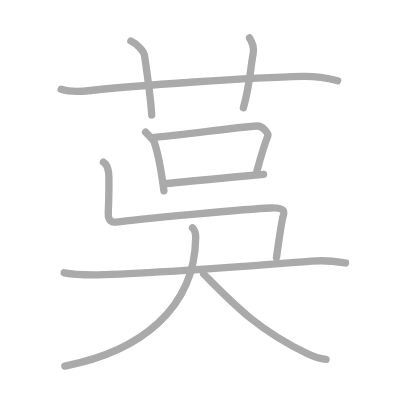
t = 0.00 s
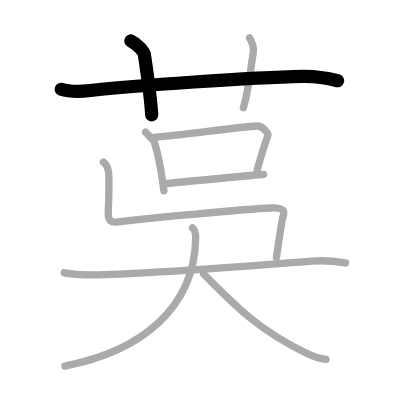
t = 2.00 s
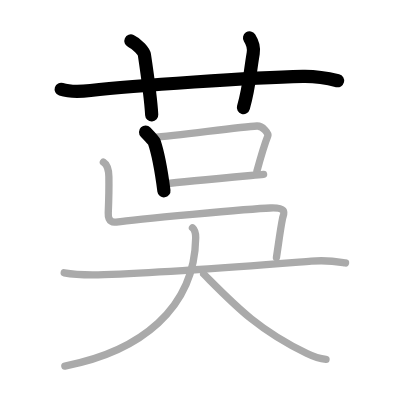
t = 4.00 s
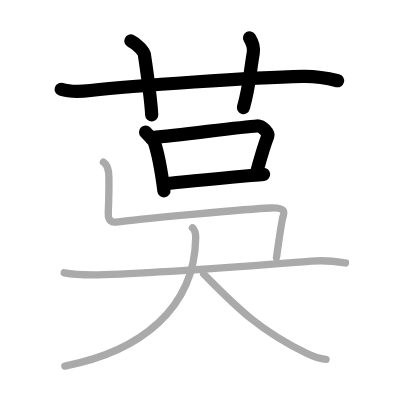
t = 6.00 s
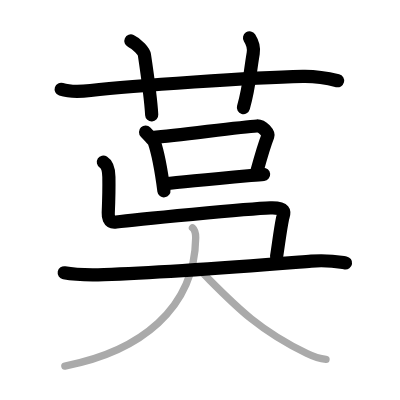
t = 8.00 s
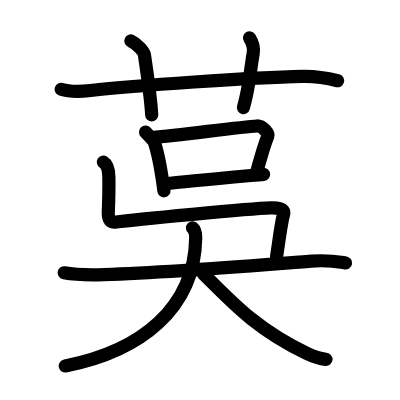
t = 10.00 s

The animated SVG that drew these frames (rendered in a browser with its animation timeline set to each time). Animation: 10 SMIL elements (animate=10); one cycle of 10.00 s.

<?xml version="1.0" standalone="no"?>
<!DOCTYPE svg PUBLIC "-//W3C//DTD SVG 1.1//EN"   "http://www.w3.org/Graphics/SVG/1.1/DTD/svg11.dtd">
<svg width="400px" height="400px"  version="1.1" xmlns="http://www.w3.org/2000/svg">
  <defs>
    <marker id="Triangle" viewBox="0 0 10 10" refX="0" refY="5" markerUnits="strokeWidth" markerWidth="3" style="stroke-opacity:0%;fill:#aaaaaa;" markerHeight="2" orient="auto">
      <path d="M 0 0 L 10 5 L 0 10 z" />
    </marker>
    
    <marker id="Arrow" viewBox="0 0 10 10" refX="5" refY="5" markerUnits="strokeWidth" markerWidth="1.8" style="stroke-opacity:0%;fill:#770000;" markerHeight="2" orient="auto">
      <path d="M 0 4 L 6 4 L 4 1 L 10 5 L 4 9 L 6 6 L 0 6 z" />
        <circle cx="5" cy="5" r="5" />
      </marker>
    
    <marker id="TriangleRed" viewBox="0 0 10 10" refX="0" refY="5" markerUnits="strokeWidth" markerWidth="3" style="stroke-opacity:0%;fill:#CC0000;" markerHeight="2" orient="auto">
      <path d="M 0 0 L 10 5 L 0 10 z" />
    </marker>
    
    <marker id="ArrowRed" viewBox="0 0 10 10" refX="5" refY="5" markerUnits="strokeWidth" markerWidth="1.8" style="stroke-opacity:0%;fill:#CC0000;" markerHeight="2" orient="auto">
      <path d="M 0 4 L 6 4 L 4 1 L 10 5 L 4 9 L 6 6 L 0 6 z" />
        <circle cx="5" cy="5" r="5" />
      </marker>
    
  </defs>
  
  <path style="fill:#ffffff; fill-opacity:100%; fill-rule:evenodd; stroke-width:0;" d="M 0 0 L 400px 0 L 400px 400px L 0 400px L 0 0" />

  <g transform="scale(3.6697247706422 3.6697247706422)">
<path style="fill:none; fill-opacity:0%; fill-rule:evenodd; stroke:#aaaaaa; stroke-opacity:100%; stroke-width: 1.5pt; stroke-linejoin:round; stroke-linecap:round;" d="M16.67 24.33c2.08 0.67 5.08 0.67 8 0.33c11.86-1.35 44.12-3.53 57.83-3.83c3.75-0.08 8.42 0.9 9.5 1.17"></path>
<path style="fill:none; fill-opacity:0%; fill-rule:evenodd; stroke:#aaaaaa; stroke-opacity:100%; stroke-width: 1.5pt; stroke-linejoin:round; stroke-linecap:round;" d="M35.67 11.17c1.83 0.83 3.55 2.93 3.68 3.77c1.15 7.73 1.82 13.23 1.99 16.4"></path>
<path style="fill:none; fill-opacity:0%; fill-rule:evenodd; stroke:#aaaaaa; stroke-opacity:100%; stroke-width: 1.5pt; stroke-linejoin:round; stroke-linecap:round;" d="M68 10.33c0.75 1.17 1.25 2.67 1 4.17c-1 6-1.04 9.08-2.67 14.83"></path>
<path style="fill:none; fill-opacity:0%; fill-rule:evenodd; stroke:#aaaaaa; stroke-opacity:100%; stroke-width: 1.5pt; stroke-linejoin:round; stroke-linecap:round;" d="M39.67 36c0.25 0.26 2.22 2.29 2.33 2.61c0.88 2.56 2.07 8.8 2.67 13.39"></path>
<path style="fill:none; fill-opacity:0%; fill-rule:evenodd; stroke:#aaaaaa; stroke-opacity:100%; stroke-width: 1.5pt; stroke-linejoin:round; stroke-linecap:round;" d="M41.5 37.5c8.46-0.8 24.14-2.9 28.5-3.17c1.6-0.1 3.23 2.08 3 2.67c-0.95 2.41-2 6-3 9.67"></path>
<path style="fill:none; fill-opacity:0%; fill-rule:evenodd; stroke:#aaaaaa; stroke-opacity:100%; stroke-width: 1.5pt; stroke-linejoin:round; stroke-linecap:round;" d="M45.13 50.05c4.87-0.57 20.52-1.98 26.7-2.55"></path>
<path style="fill:none; fill-opacity:0%; fill-rule:evenodd; stroke:#aaaaaa; stroke-opacity:100%; stroke-width: 1.5pt; stroke-linejoin:round; stroke-linecap:round;" d="M28.17 44.17c1.23 0.77 1.48 2.92 1.5 4c0.04 2.28-0.04 6.69-0.17 9.83c-0.03 0.68-0.08 2.82 2.17 2.5c4.95-0.7 36.44-3.63 42-3.83c4.95-0.18 3.56 1.68 3.33 2.83c-0.67 3.33-1 6.33-1.67 10.67"></path>
<path style="fill:none; fill-opacity:0%; fill-rule:evenodd; stroke:#aaaaaa; stroke-opacity:100%; stroke-width: 1.5pt; stroke-linejoin:round; stroke-linecap:round;" d="M17.5 74.33c2.25 0.42 5.5 0.67 10.83 0.5c17.41-0.54 39.42-2.33 56.5-3.67c4.7-0.37 6.92 0.11 9.33 0.5"></path>
<path style="fill:none; fill-opacity:0%; fill-rule:evenodd; stroke:#aaaaaa; stroke-opacity:100%; stroke-width: 1.5pt; stroke-linejoin:round; stroke-linecap:round;" d="M52.45 62.08c0.59 0.52 0.89 1.61 0.88 2.73c-0.29 19.32-15.08 30.94-35.66 34.94"></path>
<path style="fill:none; fill-opacity:0%; fill-rule:evenodd; stroke:#aaaaaa; stroke-opacity:100%; stroke-width: 1.5pt; stroke-linejoin:round; stroke-linecap:round;" d="M55.5 74.67c8.17 8.17 14.5 15.08 28.17 21.67c2.4 1.16 4.08 1.47 5.17 1.58"></path>

<path style="fill:none; fill-opacity:0%; fill-rule:evenodd; stroke:#000000; stroke-opacity:100%; stroke-width: 2.7pt; stroke-linejoin:round; stroke-linecap:round;" d="M16.67 24.33c2.08 0.67 5.08 0.67 8 0.33c11.86-1.35 44.12-3.53 57.83-3.83c3.75-0.08 8.42 0.9 9.5 1.17" pathLength="100" stroke-dashoffset="100" stroke-dasharray="100 105"><animate id="dashAnim1" attributeName="stroke-dashoffset" from="100" to="0" dur="1s" calcMode="linear" fill="freeze"/></path>
<path style="fill:none; fill-opacity:0%; fill-rule:evenodd; stroke:#000000; stroke-opacity:100%; stroke-width: 2.7pt; stroke-linejoin:round; stroke-linecap:round;" d="M35.67 11.17c1.83 0.83 3.55 2.93 3.68 3.77c1.15 7.73 1.82 13.23 1.99 16.4" pathLength="100" stroke-dashoffset="100" stroke-dasharray="100 105"><animate id="dashAnim2" attributeName="stroke-dashoffset" from="100" to="0" dur="1s" calcMode="linear" begin="dashAnim1.end" fill="freeze"/></path>
<path style="fill:none; fill-opacity:0%; fill-rule:evenodd; stroke:#000000; stroke-opacity:100%; stroke-width: 2.7pt; stroke-linejoin:round; stroke-linecap:round;" d="M68 10.33c0.75 1.17 1.25 2.67 1 4.17c-1 6-1.04 9.08-2.67 14.83" pathLength="100" stroke-dashoffset="100" stroke-dasharray="100 105"><animate id="dashAnim3" attributeName="stroke-dashoffset" from="100" to="0" dur="1s" calcMode="linear" begin="dashAnim2.end" fill="freeze"/></path>
<path style="fill:none; fill-opacity:0%; fill-rule:evenodd; stroke:#000000; stroke-opacity:100%; stroke-width: 2.7pt; stroke-linejoin:round; stroke-linecap:round;" d="M39.67 36c0.25 0.26 2.22 2.29 2.33 2.61c0.88 2.56 2.07 8.8 2.67 13.39" pathLength="100" stroke-dashoffset="100" stroke-dasharray="100 105"><animate id="dashAnim4" attributeName="stroke-dashoffset" from="100" to="0" dur="1s" calcMode="linear" begin="dashAnim3.end" fill="freeze"/></path>
<path style="fill:none; fill-opacity:0%; fill-rule:evenodd; stroke:#000000; stroke-opacity:100%; stroke-width: 2.7pt; stroke-linejoin:round; stroke-linecap:round;" d="M41.5 37.5c8.46-0.8 24.14-2.9 28.5-3.17c1.6-0.1 3.23 2.08 3 2.67c-0.95 2.41-2 6-3 9.67" pathLength="100" stroke-dashoffset="100" stroke-dasharray="100 105"><animate id="dashAnim5" attributeName="stroke-dashoffset" from="100" to="0" dur="1s" calcMode="linear" begin="dashAnim4.end" fill="freeze"/></path>
<path style="fill:none; fill-opacity:0%; fill-rule:evenodd; stroke:#000000; stroke-opacity:100%; stroke-width: 2.7pt; stroke-linejoin:round; stroke-linecap:round;" d="M45.13 50.05c4.87-0.57 20.52-1.98 26.7-2.55" pathLength="100" stroke-dashoffset="100" stroke-dasharray="100 105"><animate id="dashAnim6" attributeName="stroke-dashoffset" from="100" to="0" dur="1s" calcMode="linear" begin="dashAnim5.end" fill="freeze"/></path>
<path style="fill:none; fill-opacity:0%; fill-rule:evenodd; stroke:#000000; stroke-opacity:100%; stroke-width: 2.7pt; stroke-linejoin:round; stroke-linecap:round;" d="M28.17 44.17c1.23 0.77 1.48 2.92 1.5 4c0.04 2.28-0.04 6.69-0.17 9.83c-0.03 0.68-0.08 2.82 2.17 2.5c4.95-0.7 36.44-3.63 42-3.83c4.95-0.18 3.56 1.68 3.33 2.83c-0.67 3.33-1 6.33-1.67 10.67" pathLength="100" stroke-dashoffset="100" stroke-dasharray="100 105"><animate id="dashAnim7" attributeName="stroke-dashoffset" from="100" to="0" dur="1s" calcMode="linear" begin="dashAnim6.end" fill="freeze"/></path>
<path style="fill:none; fill-opacity:0%; fill-rule:evenodd; stroke:#000000; stroke-opacity:100%; stroke-width: 2.7pt; stroke-linejoin:round; stroke-linecap:round;" d="M17.5 74.33c2.25 0.42 5.5 0.67 10.83 0.5c17.41-0.54 39.42-2.33 56.5-3.67c4.7-0.37 6.92 0.11 9.33 0.5" pathLength="100" stroke-dashoffset="100" stroke-dasharray="100 105"><animate id="dashAnim8" attributeName="stroke-dashoffset" from="100" to="0" dur="1s" calcMode="linear" begin="dashAnim7.end" fill="freeze"/></path>
<path style="fill:none; fill-opacity:0%; fill-rule:evenodd; stroke:#000000; stroke-opacity:100%; stroke-width: 2.7pt; stroke-linejoin:round; stroke-linecap:round;" d="M52.45 62.08c0.59 0.52 0.89 1.61 0.88 2.73c-0.29 19.32-15.08 30.94-35.66 34.94" pathLength="100" stroke-dashoffset="100" stroke-dasharray="100 105"><animate id="dashAnim9" attributeName="stroke-dashoffset" from="100" to="0" dur="1s" calcMode="linear" begin="dashAnim8.end" fill="freeze"/></path>
<path style="fill:none; fill-opacity:0%; fill-rule:evenodd; stroke:#000000; stroke-opacity:100%; stroke-width: 2.7pt; stroke-linejoin:round; stroke-linecap:round;" d="M55.5 74.67c8.17 8.17 14.5 15.08 28.17 21.67c2.4 1.16 4.08 1.47 5.17 1.58" pathLength="100" stroke-dashoffset="100" stroke-dasharray="100 105"><animate id="dashAnim10" attributeName="stroke-dashoffset" from="100" to="0" dur="1s" calcMode="linear" begin="dashAnim9.end" fill="freeze"/></path>

</g>

</svg>  
          
